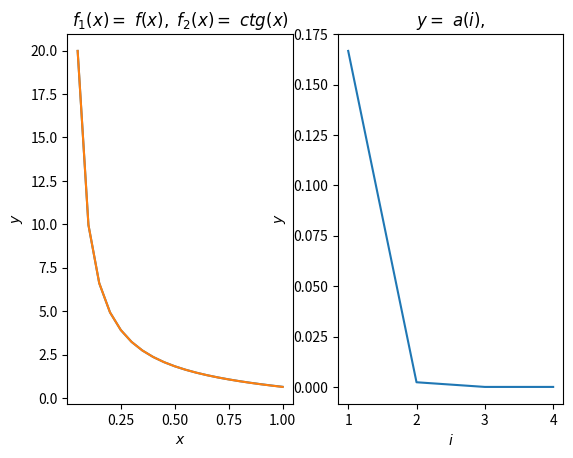

This chart was generated by the following Python code:
"""                            Лабораторна работа номер 1
                          з курсу Чисельні методи, варіант 6
    Завдання: Для ряду f(x)= обчислити його наближене значення при х[0,1] з кроком h=0.05.
    Обчислення припинити, якщо |ai|<eps=0.001 для двох послідовних членів ряду. Задане точне значення ряду fточ(х).
    Вивести кількість ітерацій N, при яких була досягнута точність eps.

    Опис програмы: програма обраховує точно значення ряду и точної функціі.	Точність до епсилон.
    Виводить таблицю на єкран де написані усі значення и кількість ітерацій.
[redacted]

"""

import math
import matplotlib.pyplot as plt
import numpy
import scipy.special


def series(x, get_list=False):
    """ Обчислює наближене значення функціонального ряду.

    Для ряду f(x) = 1/x - E(1, oO) (2^(2i) * bernoulli[i] * x^(2i - 1)) / (2i)!, де bernoulli[i] - числа Бернуллі
    обчислити його наближене значення. Обчислення припинити, якщо |a[i]| < eps = 0.001 для двох
    послідовних членів ряду (Або коли кількість ітерацій стає більшою за 11, тому що використувуються
    лише 11 перших чисел Бернуллі).

    Args:
       x: аргумент, для якого потрібно порахувати ряд.
       get_list: якщо цей параметр True, то також повертається список зі значеннями a_i
    Returns:
       Функція завжди повертає два значення: обчисленний функціональний ряд і кількість ітерацій.
       Якщо аргумент getList == True, то також повертається список зі значеннями елементів ряду a_i
       на кожній ітерації.
    """

    # Константи
    eps = 0.001
    x2 = x * x
    bernoulli = scipy.special.bernoulli(12)
    flag = True  # Використовується, щоб для виходу з циклу умова виконалась два рази підряд

    alist = []  # список зі значеннями ai

    # Обчислюємо перший елемент ряду і додаємо його до суми
    i = 1
    a = x / 3
    if get_list:
        alist.append(a)
    summ = a

    while math.fabs(a) >= eps or flag:
        # Таким чином вихід з циклу виконається тільки якщо два послідовних члена ряду
        # будуть меньші за eps
        if math.fabs(a) >= eps:
            flag = True
        else:
            flag = False
        i += 1
        # Для обчислення кожного елементу ряду використувується рекурентна формула
        a *= (2 * x2 * bernoulli[i]) / ((2 * i - 1) * i)
        if get_list:
            alist.append(a)
        summ += a

    if get_list:
        return 1 / x - summ, i, alist
    return 1 / x - summ, i


def ctg(x):
    """ Обчислює значення cos(x).
    # WARNING: Для значення х, при якому sin(x) == 0 виникне помилка.
    """
    return math.cos(x) / math.sin(x)


# Списки з аргумментами та значеннями функцій для графіку
xlist = []
fxList = []
ftList = []
# Вивід шапки таблиці
print("  x  |   Sum  |   ctg  |   f-f  |  N  |")
# Рахуємо значення функціонального ряду та точної функції на проміжку x є (0, 1]
# з кроком h = 0.5. Виводимо ці значення в таблицю та малюємо графіки.
for x in range(5, 101, 5):
    x = x / 100
    xlist.append(x)
    fx, n = series(x)  # Значення функціонального ряду та кількість ітерацій
    ft = ctg(x)  # Точне значення
    fxList.append(fx)
    ftList.append(ft)
    print("%3.2f | %6.3f | %6.3f | %6.1f | %3d |" % (x, fx, ft, (fx - ft) / fx * 100, n))

# Графіки y = f(x) и y = f_точне(x)
plt.subplot(1, 2, 1)
plt.plot(xlist, fxList, xlist, ftList)
plt.xlabel(r'$x$')
plt.ylabel(r'$y$')
plt.title(r'$f_1(x)=\ f(x),\ f_2(x)=\ ctg(x)$')

# Графік y = a_i, для x = 0.5
fx, n, A = series(0.5, True)
plt.subplot(1, 2, 2)
ilist = numpy.arange(1, n + 1, 1)
plt.plot(ilist, A)
plt.xlabel(r'$i$')
plt.ylabel(r'$y$')
plt.title(r'$y=\ a(i),$')
plt.show()
